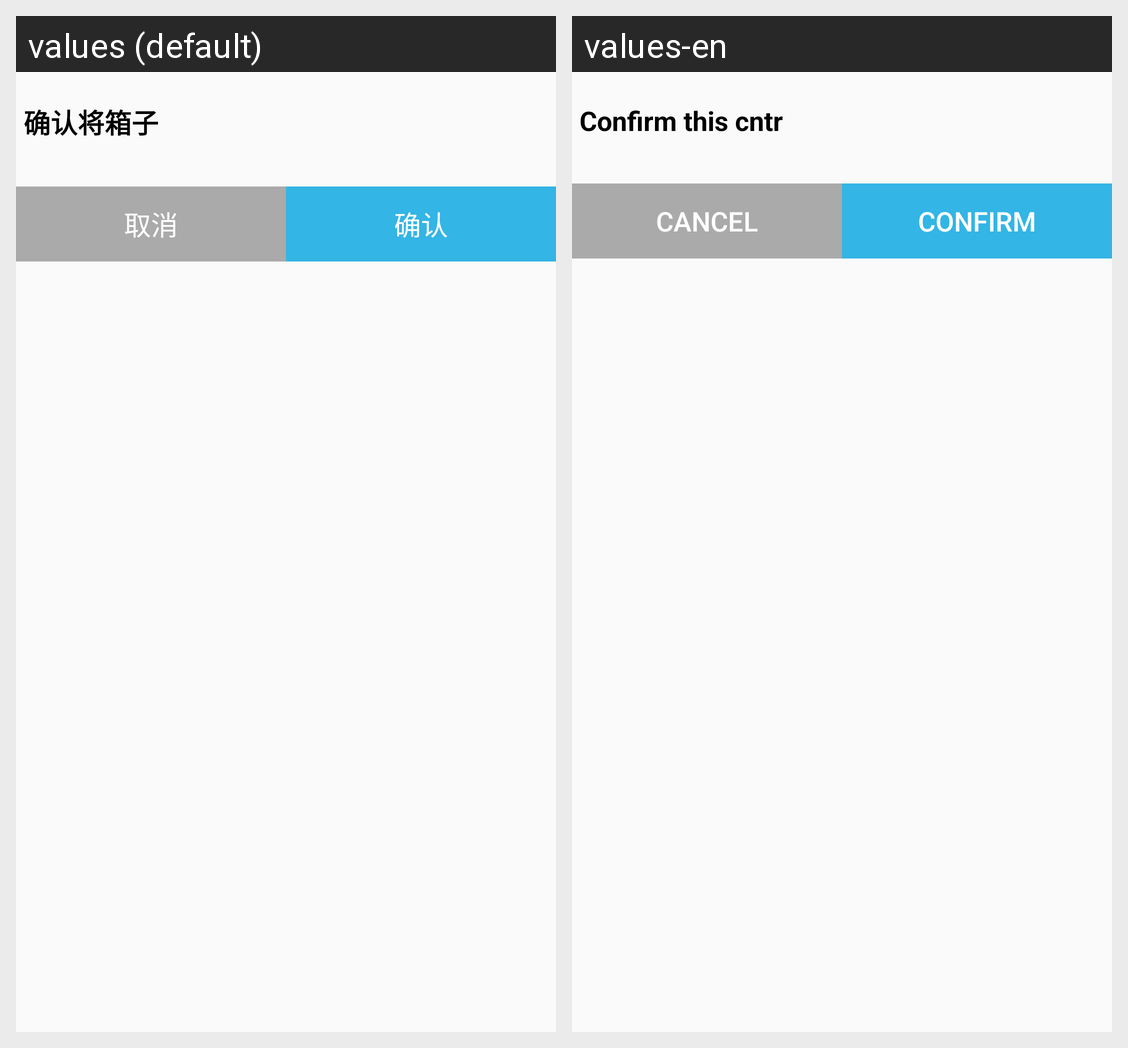

This grid shows one Android layout under two languages. Give, for every string resource on the screen, its name, the default text and each shown locale's text.
Android screen res/layout/alert_view.xml rendered under 2 locales, left to right: values (default), values-en. Device: Nexus 5 (rendered at 1080×1920; each locale shown at half size, 540×960, under a caption strip naming it); theme AppTheme.
Strings drawn on this screen, with the default value and each locale's value (text and hints the layout hard-codes, and strings that could not be matched under every locale, appear in the picture but are not listed):

confirm_the_box
  values: 确认将箱子
  values-en: Confirm this cntr

cancle
  values: 取消
  values-en: Cancel

confim
  values: 确认
  values-en: Confirm
